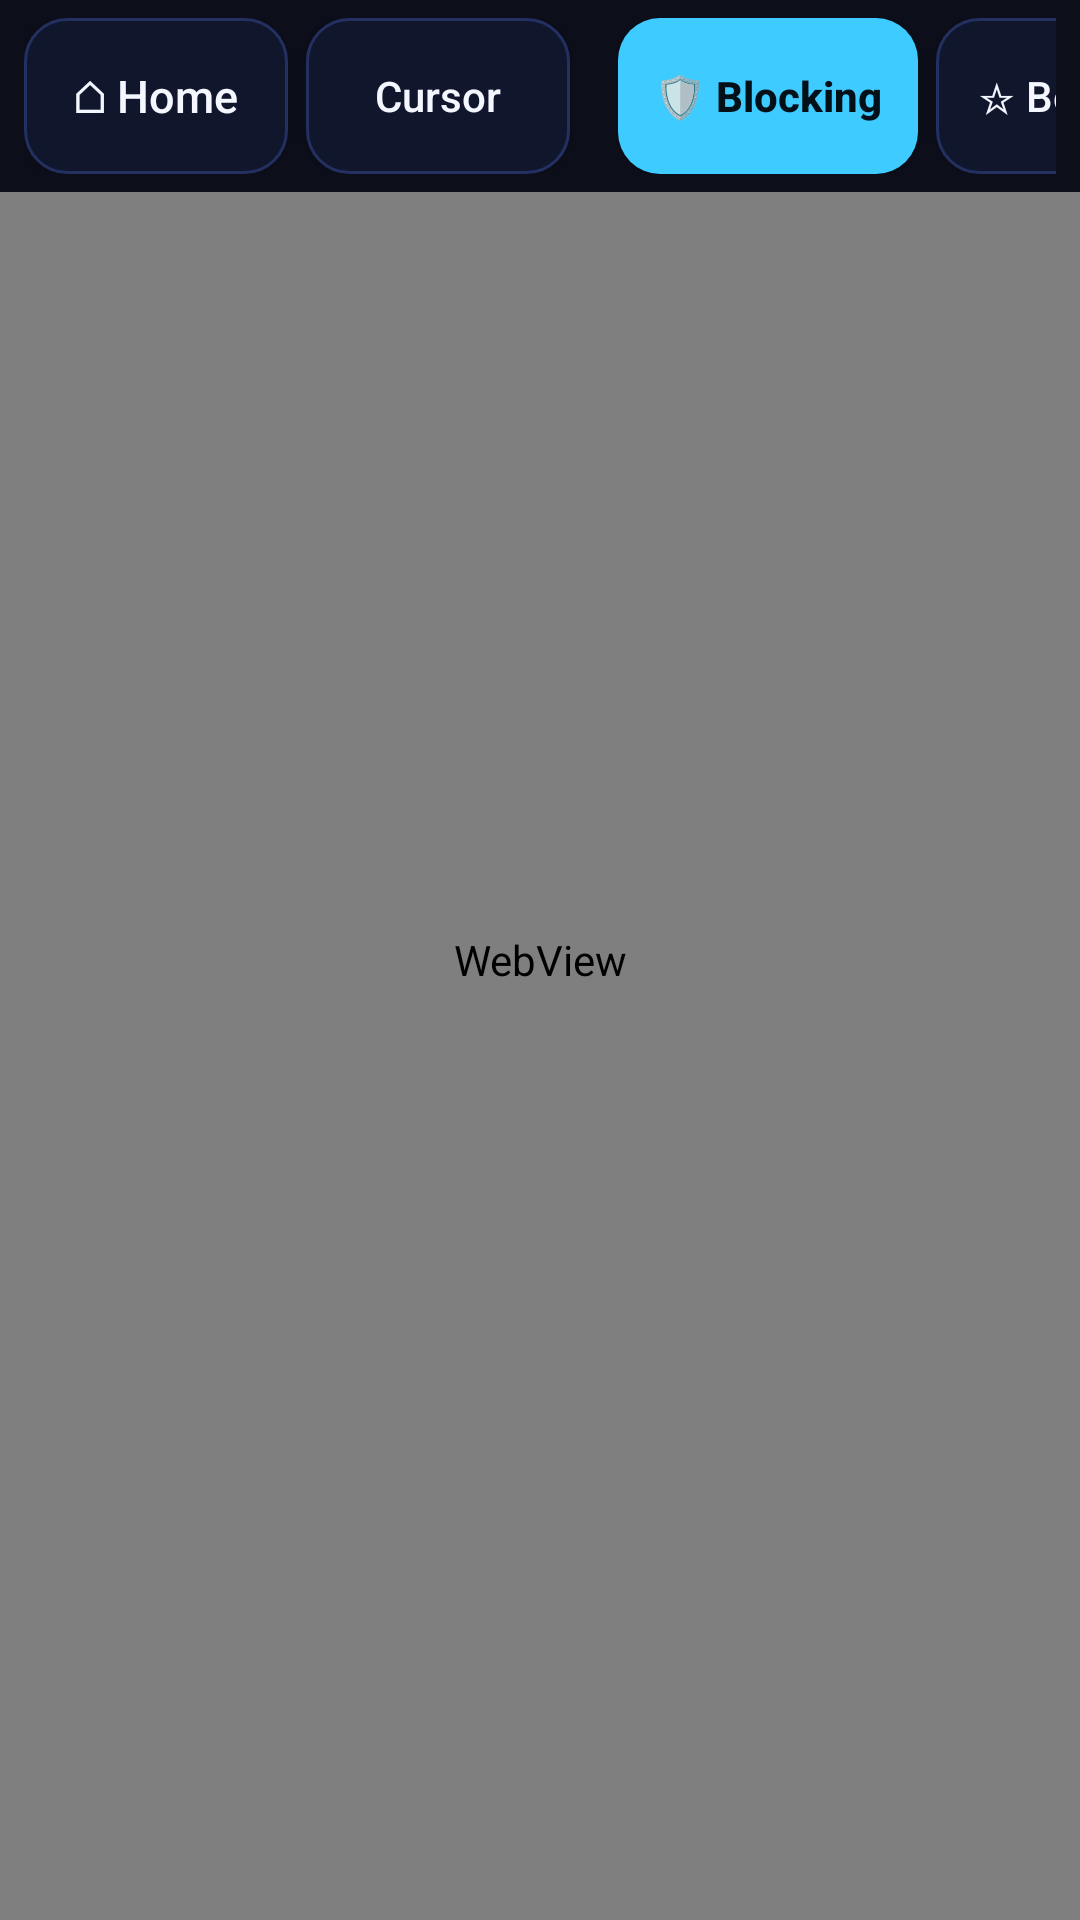

Android layout source for this screen:
<!-- AndroidManifest.xml: application theme Theme.Xtream -->
<!-- res/layout/activity_browser.xml -->
<?xml version="1.0" encoding="utf-8"?>
<FrameLayout xmlns:android="http://schemas.android.com/apk/res/android"
    android:id="@+id/root"
    android:layout_width="match_parent"
    android:layout_height="match_parent"
    android:background="#02030A">

    <WebView
        android:id="@+id/web"
        android:layout_width="match_parent"
        android:layout_height="match_parent" />

    <LinearLayout
        android:layout_width="match_parent"
        android:layout_height="wrap_content"
        android:layout_gravity="top"
        android:orientation="vertical">

        <LinearLayout
            android:id="@+id/chrome"
            android:layout_width="match_parent"
            android:layout_height="wrap_content"
            android:background="#EE050714"
            android:gravity="center_vertical"
            android:orientation="horizontal"
            android:paddingStart="8dp"
            android:paddingEnd="8dp"
            android:paddingTop="6dp"
            android:paddingBottom="6dp">

            <Button
                android:id="@+id/home"
                android:layout_width="wrap_content"
                android:layout_height="wrap_content"
                android:background="@drawable/bg_tile"
                android:minHeight="@dimen/action_btn_min_height"
                android:paddingStart="14dp"
                android:paddingEnd="14dp"
                android:text="@string/home"
                android:textAllCaps="false"
                android:textColor="#F4F7FF"
                android:textSize="15sp" />

            <Button
                android:id="@+id/nav_mode"
                android:layout_width="wrap_content"
                android:layout_height="wrap_content"
                android:layout_marginStart="6dp"
                android:background="@drawable/bg_tile"
                android:minHeight="@dimen/action_btn_min_height"
                android:paddingStart="12dp"
                android:paddingEnd="12dp"
                android:text="@string/cursor"
                android:textAllCaps="false"
                android:textColor="#F4F7FF"
                android:textSize="14sp" />

            <Button
                android:id="@+id/rotate"
                android:layout_width="wrap_content"
                android:layout_height="wrap_content"
                android:layout_marginStart="6dp"
                android:background="@drawable/bg_tile"
                android:minHeight="@dimen/action_btn_min_height"
                android:paddingStart="12dp"
                android:paddingEnd="12dp"
                android:text="@string/rotate"
                android:textAllCaps="false"
                android:textColor="#F4F7FF"
                android:textSize="14sp"
                android:visibility="gone" />

            <TextView
                android:id="@+id/page_title"
                android:layout_width="0dp"
                android:layout_height="wrap_content"
                android:layout_marginStart="8dp"
                android:layout_marginEnd="8dp"
                android:layout_weight="1"
                android:background="@drawable/bg_tile"
                android:ellipsize="end"
                android:paddingStart="12dp"
                android:paddingEnd="12dp"
                android:paddingTop="8dp"
                android:paddingBottom="8dp"
                android:singleLine="true"
                android:textColor="#F4F7FF"
                android:textSize="14sp" />

            <Button
                android:id="@+id/block"
                android:layout_width="wrap_content"
                android:layout_height="wrap_content"
                android:layout_marginEnd="6dp"
                android:background="@drawable/bg_go"
                android:minHeight="@dimen/action_btn_min_height"
                android:paddingStart="12dp"
                android:paddingEnd="12dp"
                android:text="@string/blocking"
                android:textAllCaps="false"
                android:textColor="#041018"
                android:textSize="14sp"
                android:textStyle="bold" />

            <Button
                android:id="@+id/video"
                android:layout_width="wrap_content"
                android:layout_height="wrap_content"
                android:layout_marginEnd="6dp"
                android:background="@drawable/bg_tile"
                android:minHeight="@dimen/action_btn_min_height"
                android:paddingStart="12dp"
                android:paddingEnd="12dp"
                android:text="@string/video"
                android:textAllCaps="false"
                android:textColor="#F4F7FF"
                android:textSize="14sp"
                android:visibility="gone" />

            <Button
                android:id="@+id/save"
                android:layout_width="wrap_content"
                android:layout_height="wrap_content"
                android:background="@drawable/bg_tile"
                android:minHeight="@dimen/action_btn_min_height"
                android:paddingStart="14dp"
                android:paddingEnd="14dp"
                android:text="@string/save"
                android:textAllCaps="false"
                android:textColor="#F4F7FF"
                android:textSize="14sp" />
        </LinearLayout>

        <ProgressBar
            android:id="@+id/progress"
            style="?android:attr/progressBarStyleHorizontal"
            android:layout_width="match_parent"
            android:layout_height="3dp"
            android:max="100"
            android:progressDrawable="@drawable/progress_bar_accent"
            android:visibility="gone" />
    </LinearLayout>

    <FrameLayout
        android:id="@+id/gate"
        android:layout_width="match_parent"
        android:layout_height="match_parent"
        android:background="#F202030A"
        android:clickable="true"
        android:focusable="true"
        android:visibility="gone">

        <View
            android:id="@+id/load_ring"
            android:layout_width="84dp"
            android:layout_height="84dp"
            android:layout_gravity="center"
            android:background="@drawable/load_ring" />

        <TextView
            android:layout_width="wrap_content"
            android:layout_height="wrap_content"
            android:layout_gravity="center"
            android:layout_marginTop="120dp"
            android:letterSpacing="0.18"
            android:text="@string/loading"
            android:textAllCaps="true"
            android:textColor="#F4F7FF"
            android:textSize="14sp" />
    </FrameLayout>
</FrameLayout>
<!-- resources referenced by this layout -->
<resources>
  <dimen name="action_btn_min_height">52dp</dimen>
  <!-- drawable bg_go (drawable) -->
  <?xml version="1.0" encoding="utf-8"?>
  <selector xmlns:android="http://schemas.android.com/apk/res/android">
      <item android:state_focused="true">
          <shape android:shape="rectangle">
              <solid android:color="#7ADFFF" />
              <stroke android:width="3dp" android:color="#D946EF" />
              <corners android:radius="14dp" />
          </shape>
      </item>
      <item android:state_pressed="true">
          <shape android:shape="rectangle">
              <solid android:color="#24B3EB" />
              <corners android:radius="14dp" />
          </shape>
      </item>
      <item>
          <shape android:shape="rectangle">
              <solid android:color="#3ECBFF" />
              <corners android:radius="14dp" />
          </shape>
      </item>
  </selector>
  <!-- drawable bg_tile (drawable) -->
  <?xml version="1.0" encoding="utf-8"?>
  <selector xmlns:android="http://schemas.android.com/apk/res/android">
      <item android:state_focused="true">
          <shape android:shape="rectangle">
              <solid android:color="#1C2858" />
              <stroke android:width="3dp" android:color="#3ECBFF" />
              <corners android:radius="14dp" />
          </shape>
      </item>
      <item android:state_pressed="true">
          <shape android:shape="rectangle">
              <solid android:color="#263678" />
              <stroke android:width="1.5dp" android:color="#3ECBFF" />
              <corners android:radius="14dp" />
          </shape>
      </item>
      <item>
          <shape android:shape="rectangle">
              <solid android:color="#10162C" />
              <stroke android:width="1dp" android:color="#243062" />
              <corners android:radius="14dp" />
          </shape>
      </item>
  </selector>
  <!-- drawable load_ring (drawable) -->
  <?xml version="1.0" encoding="utf-8"?>
  <shape xmlns:android="http://schemas.android.com/apk/res/android"
      android:innerRadius="26dp"
      android:shape="ring"
      android:thickness="3dp"
      android:useLevel="false">
      <gradient
          android:endColor="#003ECBFF"
          android:startColor="#3ECBFF"
          android:type="sweep" />
  </shape>
  <!-- drawable progress_bar_accent (drawable) -->
  <?xml version="1.0" encoding="utf-8"?>
  <layer-list xmlns:android="http://schemas.android.com/apk/res/android">
      <item android:id="@android:id/background">
          <shape>
              <solid android:color="#10162C" />
          </shape>
      </item>
      <item android:id="@android:id/progress">
          <clip>
              <shape>
                  <gradient
                      android:startColor="#3ECBFF"
                      android:endColor="#D946EF"
                      android:angle="0" />
              </shape>
          </clip>
      </item>
  </layer-list>
  <string name="blocking">🛡️ Blocking</string>
  <string name="cursor">Cursor</string>
  <string name="home">⌂ Home</string>
  <string name="loading">Loading</string>
  <string name="rotate">↻ Rotate</string>
  <string name="save">☆ Bookmark</string>
  <string name="video">⚙️ Options</string>
  <style name="Theme.Xtream" parent="android:Theme.Material.NoActionBar">
          <item name="android:windowBackground">#050714</item>
          <item name="android:colorBackground">#050714</item>
          <item name="android:statusBarColor">#050714</item>
          <item name="android:navigationBarColor">#050714</item>
          <item name="android:textColor">#F4F7FF</item>
          <item name="android:textColorHint">#9AA8D4</item>
      </style>
</resources>
